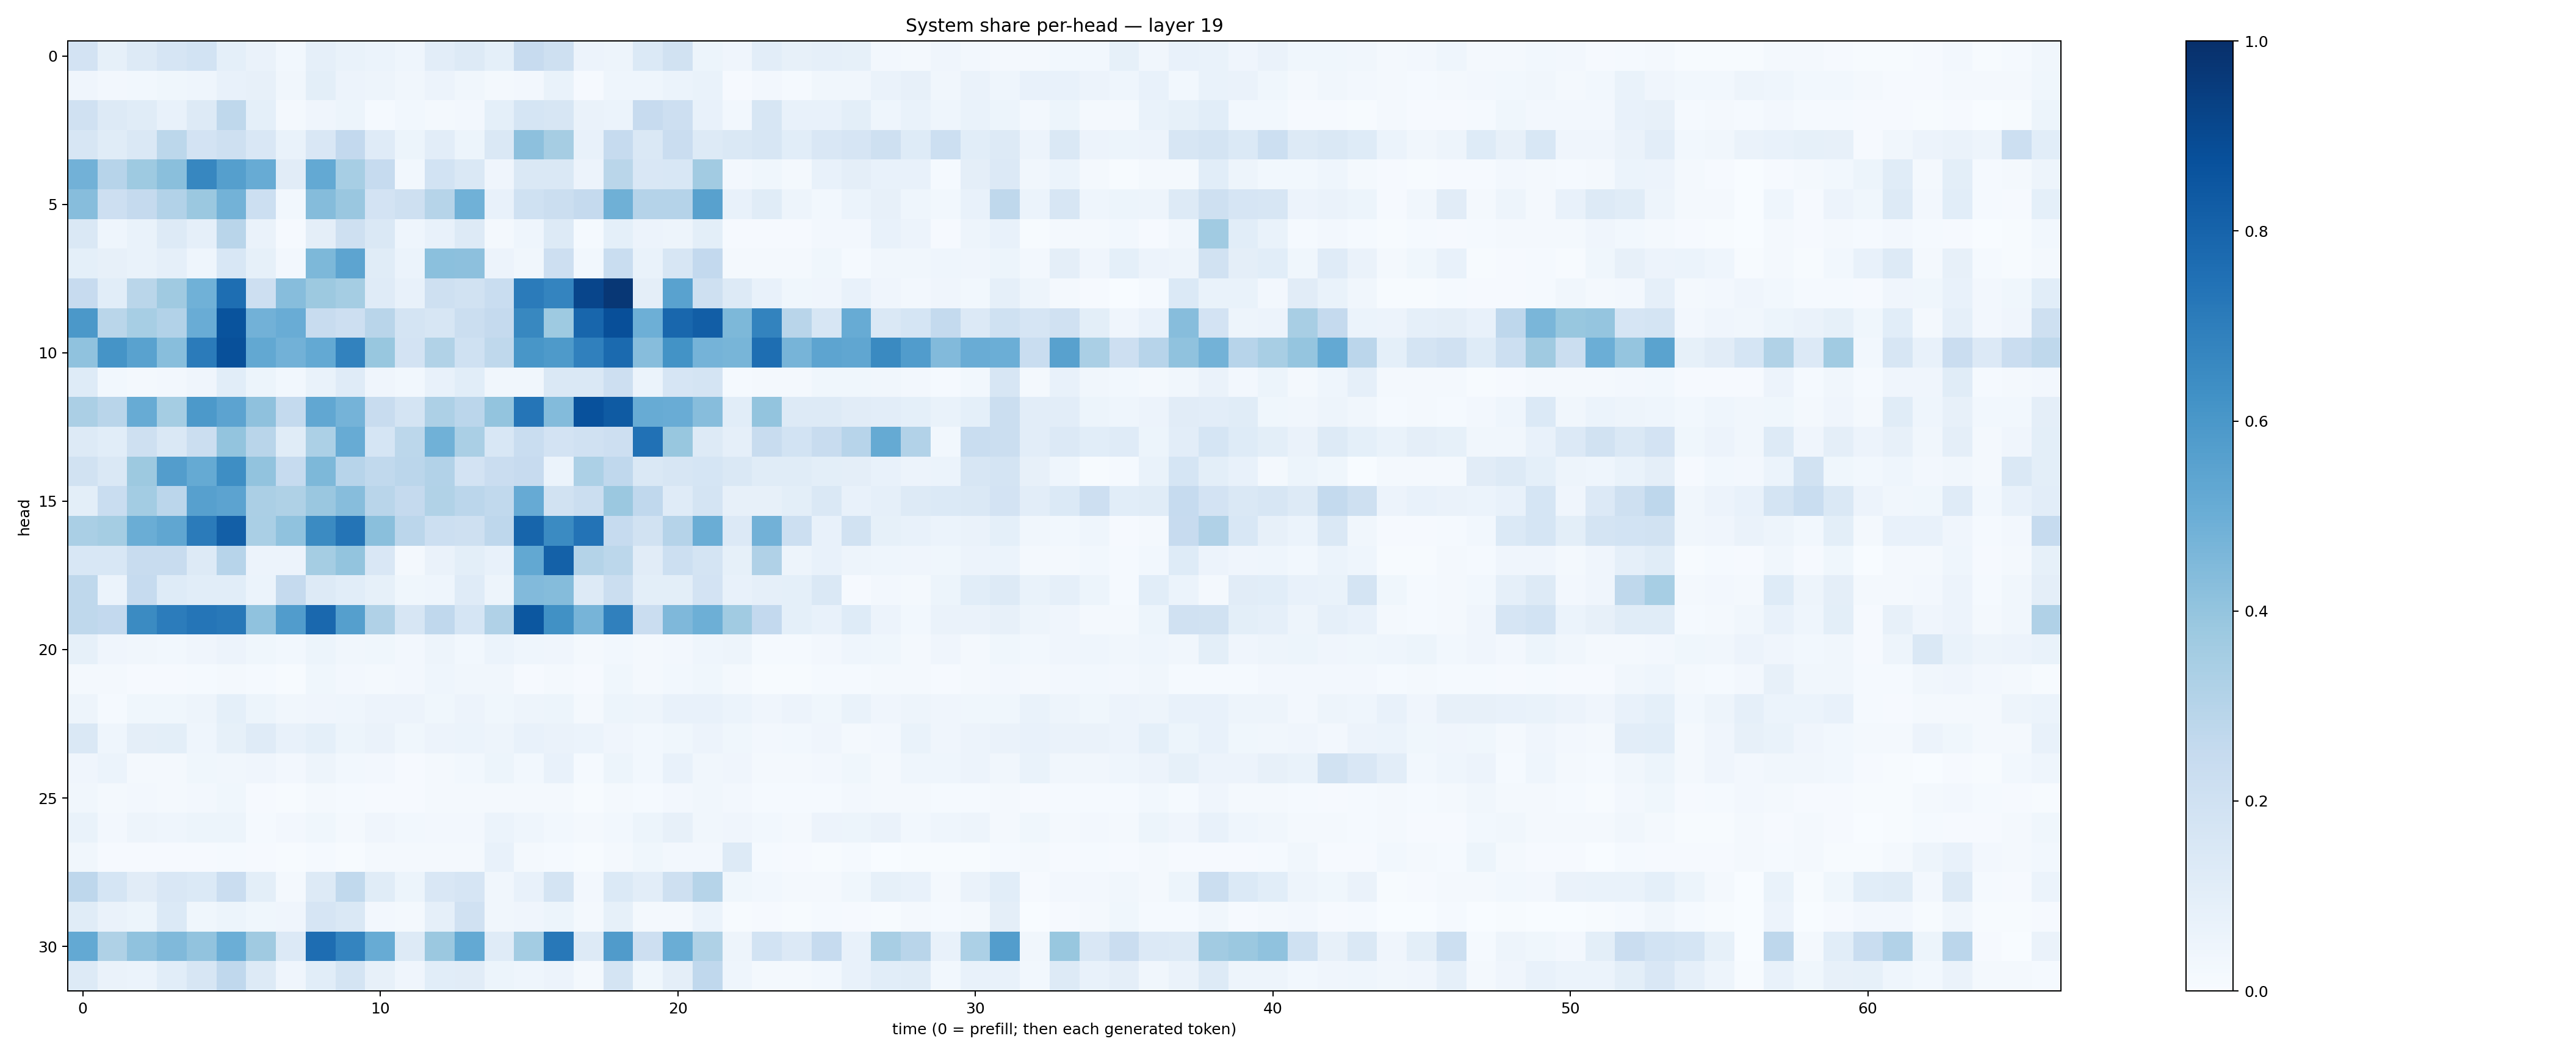

Values plotted in this chart, from the file beside it:
0.18138653, 0.08472335, 0.1301388, 0.1662939, 0.18612447, 0.09338671, 0.06531927, 0.029860342, 0.0896857, 0.06754459, 0.060444836, 0.04675267, 0.10375734, 0.13143733, 0.0906859, 0.24397337, 0.20819747, 0.056311484, 0.0501367, 0.13872819, 0.18931112, 0.051958866, 0.041540768, 0.105457515
0.04096, 0.02389, 0.02788, 0.03577, 0.04404, 0.0736, 0.08126, 0.03158, 0.1014, 0.05762, 0.04911, 0.03167, 0.05788, 0.03274, 0.02099, 0.0252, 0.06989, 0.009951, 0.04451, 0.04663, 0.05914, 0.06665, 0.008774, 0.02554
0.196, 0.1259, 0.1148, 0.07211, 0.1272, 0.2718, 0.09227, 0.02125, 0.04057, 0.05356, 0.0153, 0.02764, 0.01613, 0.02723, 0.09067, 0.1715, 0.1581, 0.06481, 0.06169, 0.2446, 0.211, 0.07476, 0.02926, 0.1576
0.163, 0.1165, 0.1408, 0.2809, 0.1823, 0.2058, 0.152, 0.06662, 0.1507, 0.261, 0.1188, 0.05442, 0.1018, 0.0521, 0.1429, 0.4153, 0.3495, 0.07114, 0.2497, 0.1422, 0.2296, 0.1282, 0.1418, 0.1624
0.4826, 0.2956, 0.3715, 0.4224, 0.6671, 0.5637, 0.5103, 0.1122, 0.5202, 0.3439, 0.2478, 0.02958, 0.187, 0.1452, 0.04221, 0.1434, 0.1453, 0.05825, 0.2853, 0.15, 0.1531, 0.3628, 0.02726, 0.03571
0.4328, 0.2145, 0.2513, 0.3105, 0.3795, 0.4784, 0.2163, 0.03008, 0.4337, 0.385, 0.1828, 0.2104, 0.3, 0.487, 0.07474, 0.2005, 0.2199, 0.2532, 0.4891, 0.3035, 0.3029, 0.5584, 0.07139, 0.1135
0.1476, 0.045, 0.06895, 0.127, 0.08895, 0.2909, 0.06369, 0.01136, 0.09695, 0.2082, 0.1412, 0.04595, 0.07329, 0.1263, 0.01926, 0.04407, 0.1251, 0.01435, 0.09156, 0.05472, 0.0476, 0.1012, 0.01167, 0.01083
0.09154, 0.07859, 0.06732, 0.0897, 0.04538, 0.1555, 0.08262, 0.02482, 0.4551, 0.5391, 0.1141, 0.06094, 0.4202, 0.4158, 0.05523, 0.03489, 0.2137, 0.02842, 0.2307, 0.06934, 0.1586, 0.26, 0.01676, 0.02083
0.2457, 0.1089, 0.2855, 0.3691, 0.4849, 0.7615, 0.211, 0.4329, 0.3769, 0.3516, 0.1196, 0.07396, 0.2055, 0.1878, 0.2323, 0.7107, 0.6739, 0.9152, 0.9709, 0.09574, 0.5509, 0.2044, 0.1323, 0.0718
0.5938, 0.288, 0.3469, 0.3118, 0.504, 0.8666, 0.4834, 0.504, 0.2396, 0.2144, 0.2909, 0.1754, 0.1563, 0.2262, 0.2536, 0.6609, 0.3727, 0.7896, 0.8816, 0.4941, 0.7871, 0.8236, 0.4538, 0.6766
0.4094, 0.6157, 0.5543, 0.4269, 0.7094, 0.8781, 0.5262, 0.4831, 0.5223, 0.683, 0.3884, 0.1817, 0.3159, 0.2028, 0.2726, 0.605, 0.5895, 0.6892, 0.7757, 0.4329, 0.6194, 0.4752, 0.4676, 0.7596
0.1238, 0.02943, 0.02208, 0.02647, 0.03973, 0.1088, 0.05171, 0.02821, 0.06987, 0.1178, 0.03952, 0.02819, 0.07162, 0.1092, 0.03191, 0.03514, 0.145, 0.1477, 0.2135, 0.059, 0.1659, 0.1721, 0.01202, 0.02167
0.3325, 0.291, 0.5084, 0.3551, 0.5903, 0.5467, 0.4133, 0.2564, 0.5276, 0.4762, 0.2383, 0.176, 0.3246, 0.2819, 0.4001, 0.7315, 0.439, 0.8748, 0.8321, 0.51, 0.5076, 0.4331, 0.1091, 0.3988
0.1325, 0.1075, 0.2081, 0.1449, 0.2251, 0.4001, 0.2912, 0.1157, 0.3312, 0.5081, 0.1685, 0.2793, 0.4878, 0.3383, 0.1543, 0.2318, 0.1818, 0.1987, 0.2131, 0.7478, 0.3876, 0.1297, 0.08674, 0.2366
0.195, 0.1425, 0.3754, 0.5712, 0.5173, 0.6385, 0.4051, 0.2497, 0.4566, 0.2966, 0.2647, 0.2843, 0.3096, 0.1824, 0.2284, 0.2459, 0.06078, 0.3298, 0.2664, 0.1429, 0.1578, 0.1708, 0.1428, 0.1153
0.1001, 0.2327, 0.3588, 0.2848, 0.5616, 0.5451, 0.3358, 0.3205, 0.3862, 0.4301, 0.2924, 0.2514, 0.3149, 0.283, 0.264, 0.5142, 0.1898, 0.223, 0.3817, 0.2678, 0.1173, 0.1752, 0.08144, 0.07841
0.338, 0.3519, 0.5036, 0.5315, 0.7086, 0.8166, 0.3397, 0.4072, 0.6517, 0.7355, 0.4246, 0.2821, 0.2176, 0.2088, 0.2741, 0.7959, 0.65, 0.7394, 0.2493, 0.1902, 0.3028, 0.5027, 0.1363, 0.4836
0.1556, 0.1542, 0.2362, 0.2349, 0.1251, 0.2945, 0.05492, 0.05766, 0.3533, 0.4018, 0.1506, 0.02048, 0.06424, 0.09957, 0.07429, 0.526, 0.8101, 0.3058, 0.2787, 0.1103, 0.217, 0.1779, 0.08383, 0.3198
0.2713, 0.0586, 0.2494, 0.1242, 0.1084, 0.108, 0.06214, 0.2527, 0.1285, 0.1087, 0.0823, 0.03796, 0.04315, 0.1201, 0.04753, 0.4418, 0.4364, 0.1326, 0.2239, 0.09835, 0.09905, 0.1802, 0.07756, 0.08766
0.2734, 0.2597, 0.6501, 0.7039, 0.7318, 0.7213, 0.4069, 0.5774, 0.7849, 0.5635, 0.3188, 0.1629, 0.2673, 0.169, 0.3198, 0.8514, 0.6281, 0.4704, 0.6907, 0.227, 0.4494, 0.4957, 0.3661, 0.2613
0.08428, 0.04151, 0.03487, 0.03064, 0.04044, 0.05559, 0.03529, 0.03001, 0.05315, 0.03168, 0.03538, 0.02599, 0.04748, 0.02992, 0.05963, 0.04496, 0.0404, 0.01789, 0.02745, 0.02072, 0.02719, 0.04362, 0.05, 0.0123
0.01756, 0.01697, 0.008646, 0.009863, 0.01502, 0.01721, 0.01389, 0.00733, 0.03701, 0.02522, 0.02281, 0.02572, 0.04531, 0.0325, 0.03228, 0.009612, 0.02142, 0.01086, 0.03718, 0.01973, 0.03083, 0.03595, 0.01616, 0.007474
0.04954, 0.01402, 0.03567, 0.0359, 0.04848, 0.09056, 0.05303, 0.03169, 0.04252, 0.0434, 0.05534, 0.05558, 0.03823, 0.05598, 0.03831, 0.04965, 0.05254, 0.01807, 0.05249, 0.05047, 0.07634, 0.07151, 0.05878, 0.04016
0.1453, 0.04449, 0.0957, 0.09825, 0.04394, 0.0843, 0.1178, 0.07812, 0.09183, 0.05149, 0.06395, 0.03899, 0.05611, 0.0613, 0.04958, 0.07404, 0.06626, 0.06239, 0.03914, 0.0289, 0.03547, 0.05605, 0.03761, 0.02403
0.0392, 0.06147, 0.01639, 0.01644, 0.03768, 0.03312, 0.04148, 0.02363, 0.04917, 0.03115, 0.02472, 0.01107, 0.02051, 0.02744, 0.05103, 0.03079, 0.07737, 0.01187, 0.05133, 0.03081, 0.07337, 0.03485, 0.04146, 0.02175
0.0338, 0.01805, 0.02383, 0.01998, 0.02486, 0.03765, 0.01076, 0.004895, 0.01771, 0.01489, 0.009925, 0.009723, 0.01766, 0.01645, 0.01868, 0.01736, 0.0199, 0.007117, 0.02008, 0.01527, 0.02408, 0.03425, 0.02356, 0.01268
0.06661, 0.02575, 0.04941, 0.04386, 0.05396, 0.05185, 0.01238, 0.02447, 0.03837, 0.02159, 0.04116, 0.02761, 0.02603, 0.02711, 0.06005, 0.04312, 0.03101, 0.01624, 0.02806, 0.05133, 0.0791, 0.03457, 0.03972, 0.03037
0.03135, 0.00839, 0.009408, 0.008796, 0.01168, 0.01226, 0.008783, 0.005256, 0.01238, 0.005617, 0.02187, 0.01769, 0.02059, 0.02145, 0.07243, 0.01566, 0.0143, 0.006195, 0.02004, 0.03576, 0.02372, 0.02733, 0.1268, 0.01384
0.2741, 0.1694, 0.111, 0.1508, 0.137, 0.2289, 0.09863, 0.01863, 0.1252, 0.2621, 0.1136, 0.05378, 0.1494, 0.1659, 0.03298, 0.07525, 0.1746, 0.02701, 0.1399, 0.1028, 0.2071, 0.2998, 0.03842, 0.02852
0.1134, 0.06591, 0.05292, 0.1378, 0.03571, 0.05263, 0.03885, 0.0398, 0.1644, 0.1426, 0.02609, 0.01817, 0.08853, 0.1958, 0.03423, 0.04064, 0.05175, 0.01644, 0.08368, 0.01813, 0.02296, 0.05901, 0.004343, 0.007899
0.5228, 0.3238, 0.4068, 0.446, 0.4048, 0.4982, 0.3677, 0.1352, 0.7632, 0.6753, 0.5083, 0.1277, 0.3798, 0.5227, 0.1176, 0.3589, 0.7213, 0.1258, 0.5792, 0.214, 0.5026, 0.3228, 0.04907, 0.1855
0.1326, 0.06588, 0.06109, 0.1084, 0.1576, 0.2676, 0.131, 0.04182, 0.1082, 0.1797, 0.08027, 0.04135, 0.109, 0.1119, 0.05265, 0.04316, 0.05778, 0.0192, 0.1727, 0.03673, 0.09644, 0.2693, 0.04632, 0.02237
